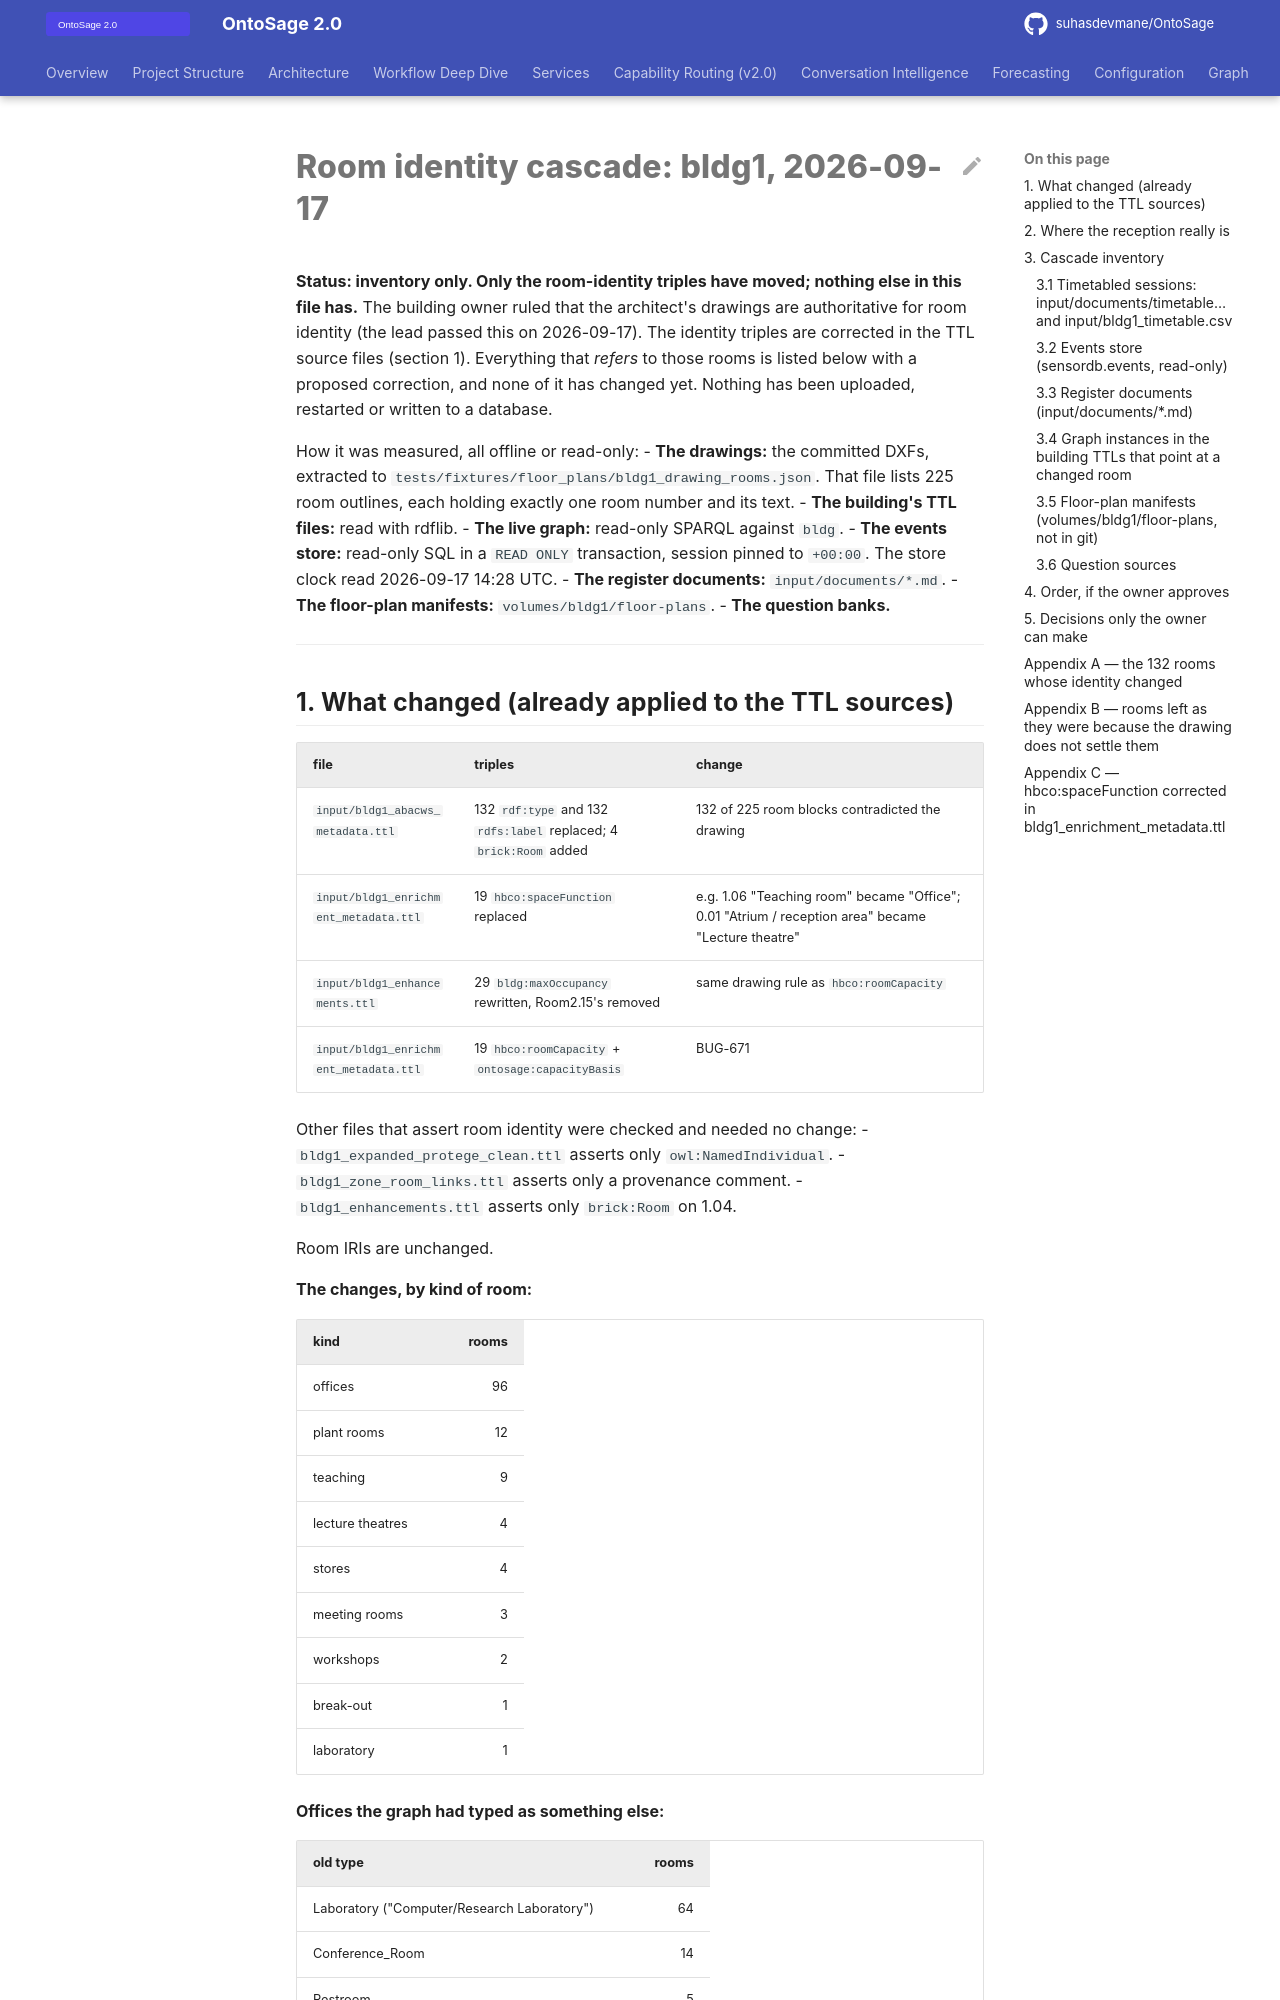

repository: suhasdevmane/OntoSage · page: phase0/room_identity_cascade/index.html · generator: mkdocs

# Room identity cascade: bldg1, 2026-09-17

**Status: inventory only. Only the room-identity triples have moved; nothing else in this file has.**
The building owner ruled that the architect's drawings are authoritative for room identity (the
lead passed this on 2026-09-17). The identity triples are corrected in the TTL source files
(section 1). Everything that *refers* to those rooms is listed below with a proposed correction,
and none of it has changed yet. Nothing has been uploaded, restarted or written to a database.

How it was measured, all offline or read-only:
- **The drawings:** the committed DXFs, extracted to `tests/fixtures/floor_plans/bldg1_drawing_rooms.json`.
  That file lists 225 room outlines, each holding exactly one room number and its text.
- **The building's TTL files:** read with rdflib.
- **The live graph:** read-only SPARQL against `bldg`.
- **The events store:** read-only SQL in a `READ ONLY` transaction, session pinned to `+00:00`.
  The store clock read 2026-09-17 14:28 UTC.
- **The register documents:** `input/documents/*.md`.
- **The floor-plan manifests:** `volumes/bldg1/floor-plans`.
- **The question banks.**

---
